The GitHub repository Ron231007/Image-Recognition-and-Classification contains a labelled image folder "datasets" with 2 categories: apple, banana. Examples follow, each with its label.

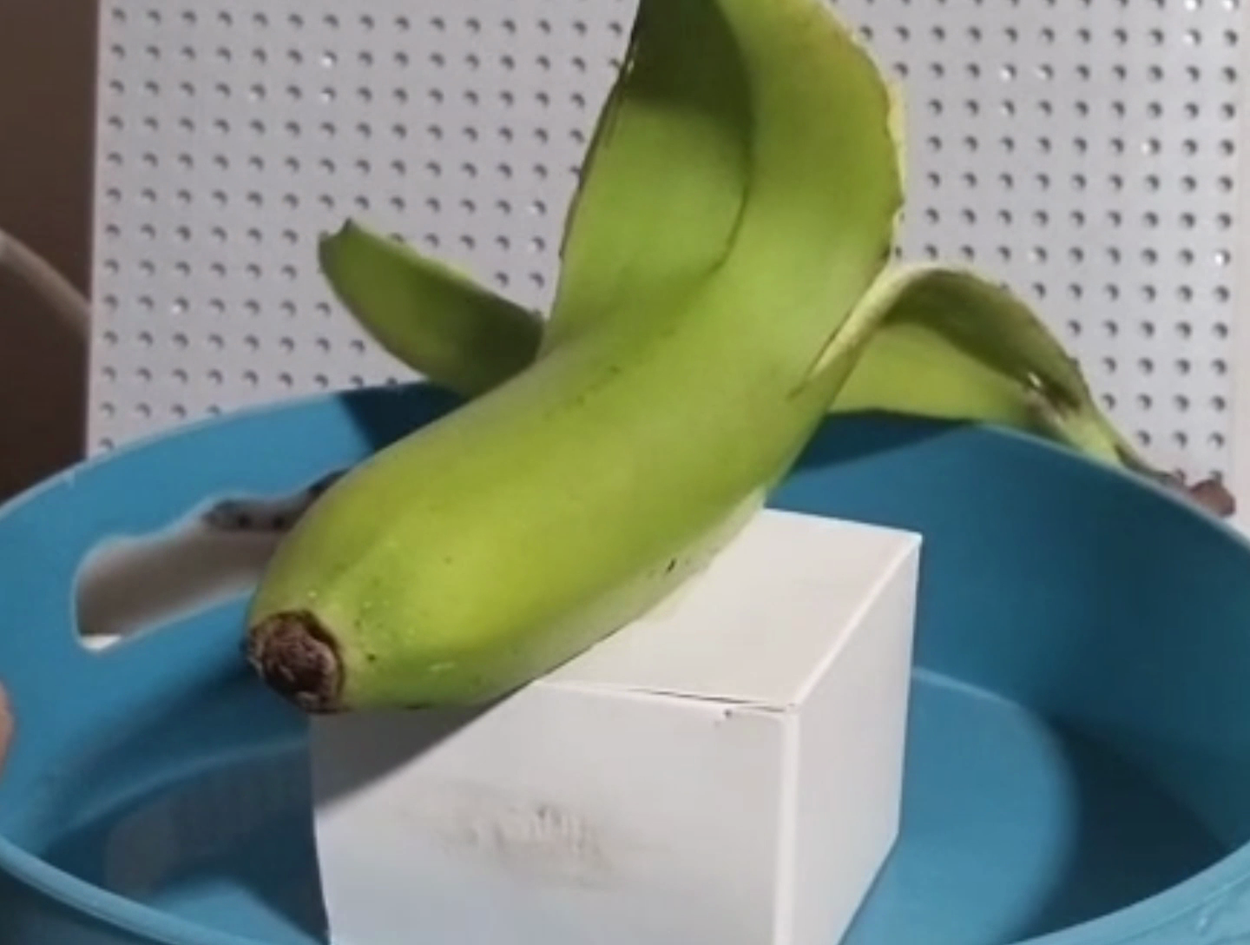
Label: banana

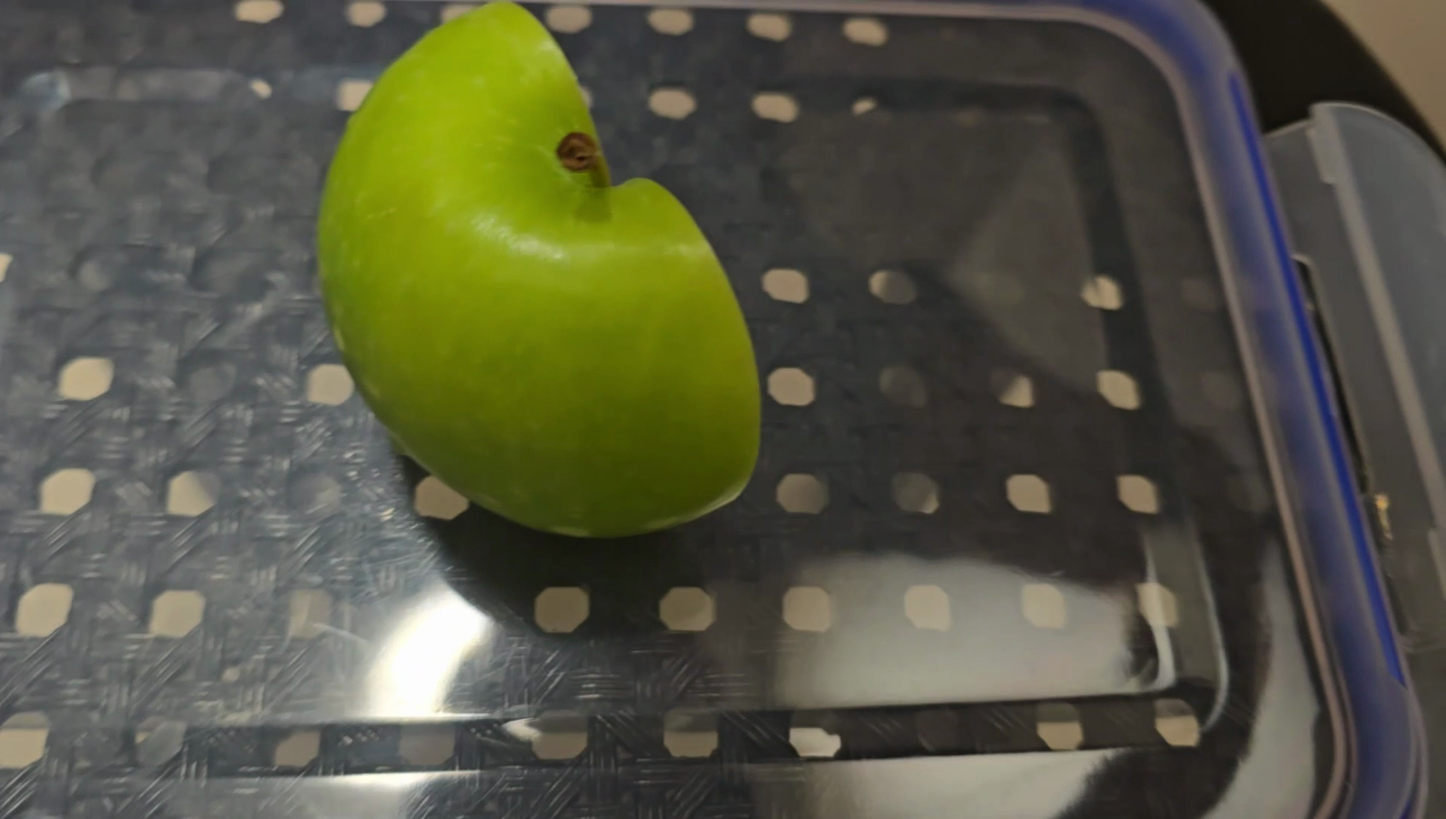
Label: apple

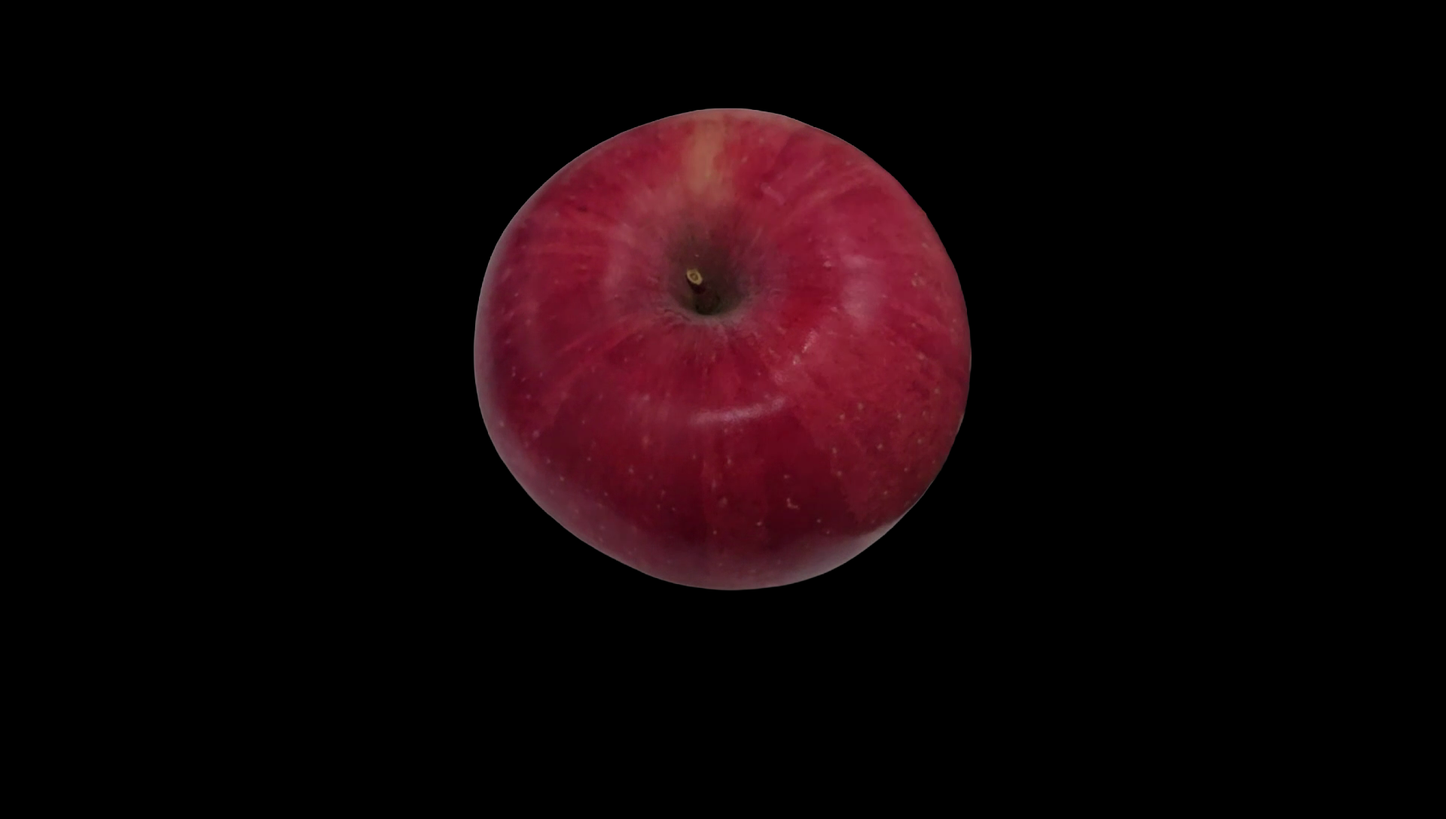
Label: apple

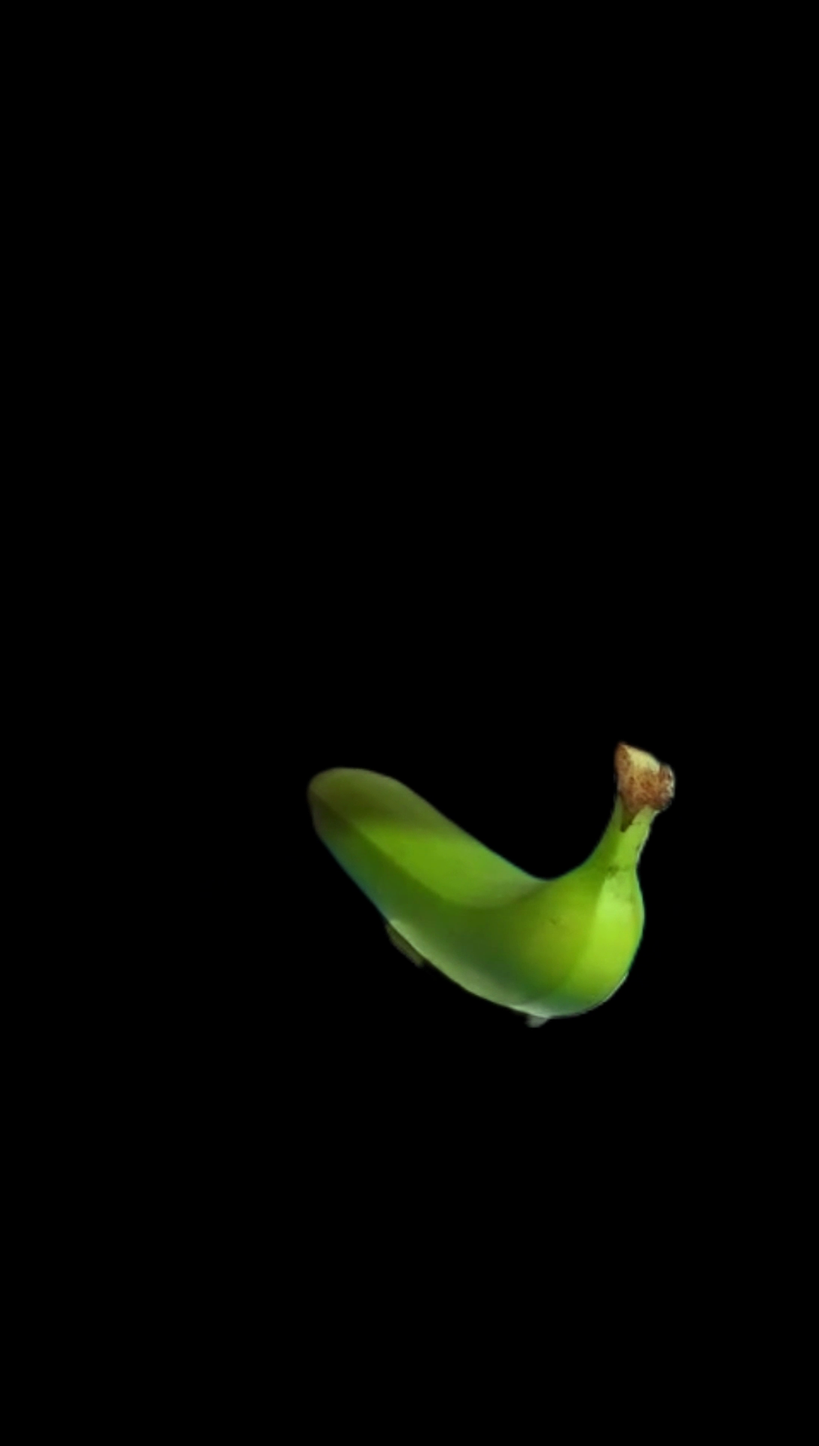
Label: banana

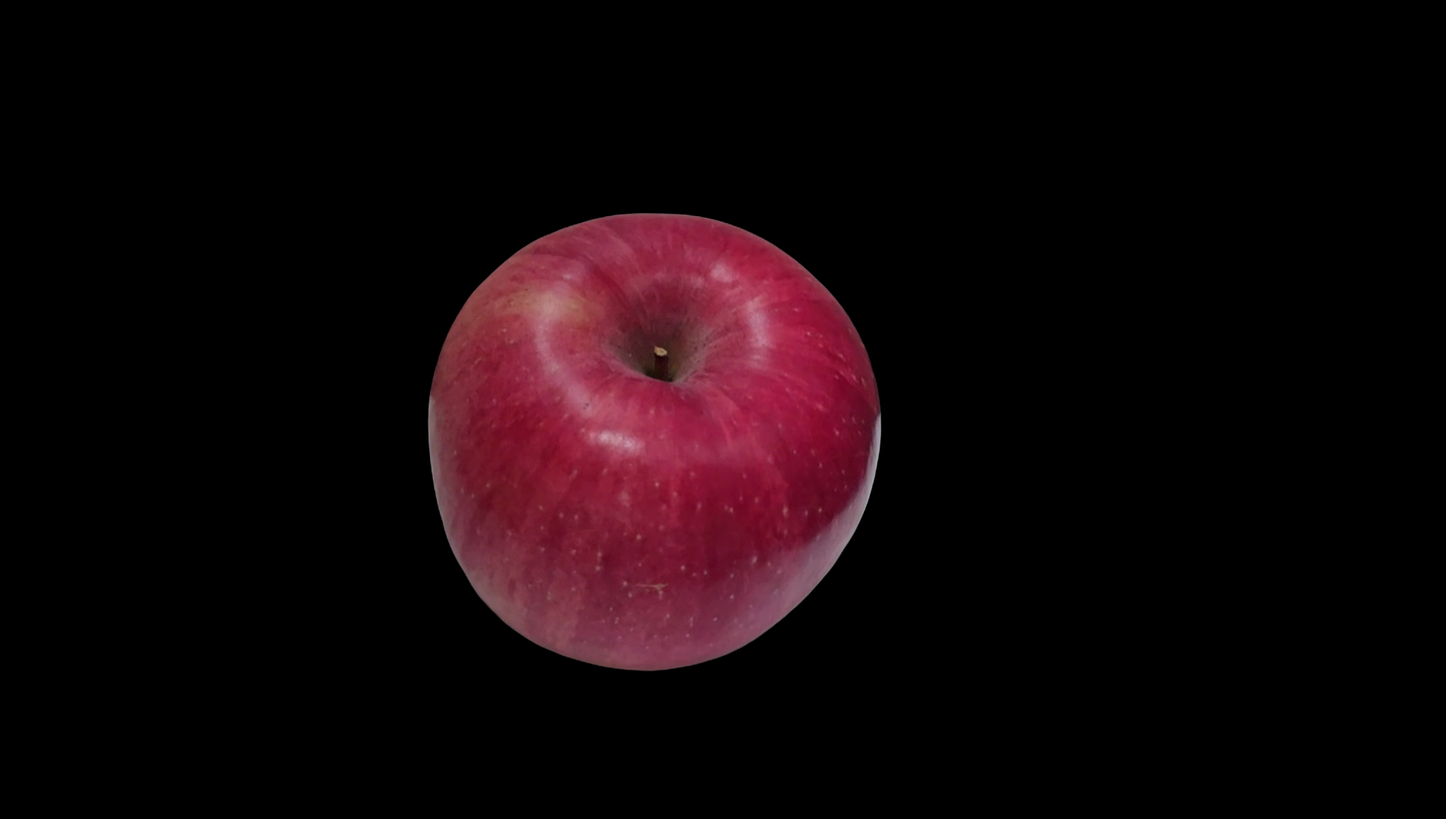
Label: apple

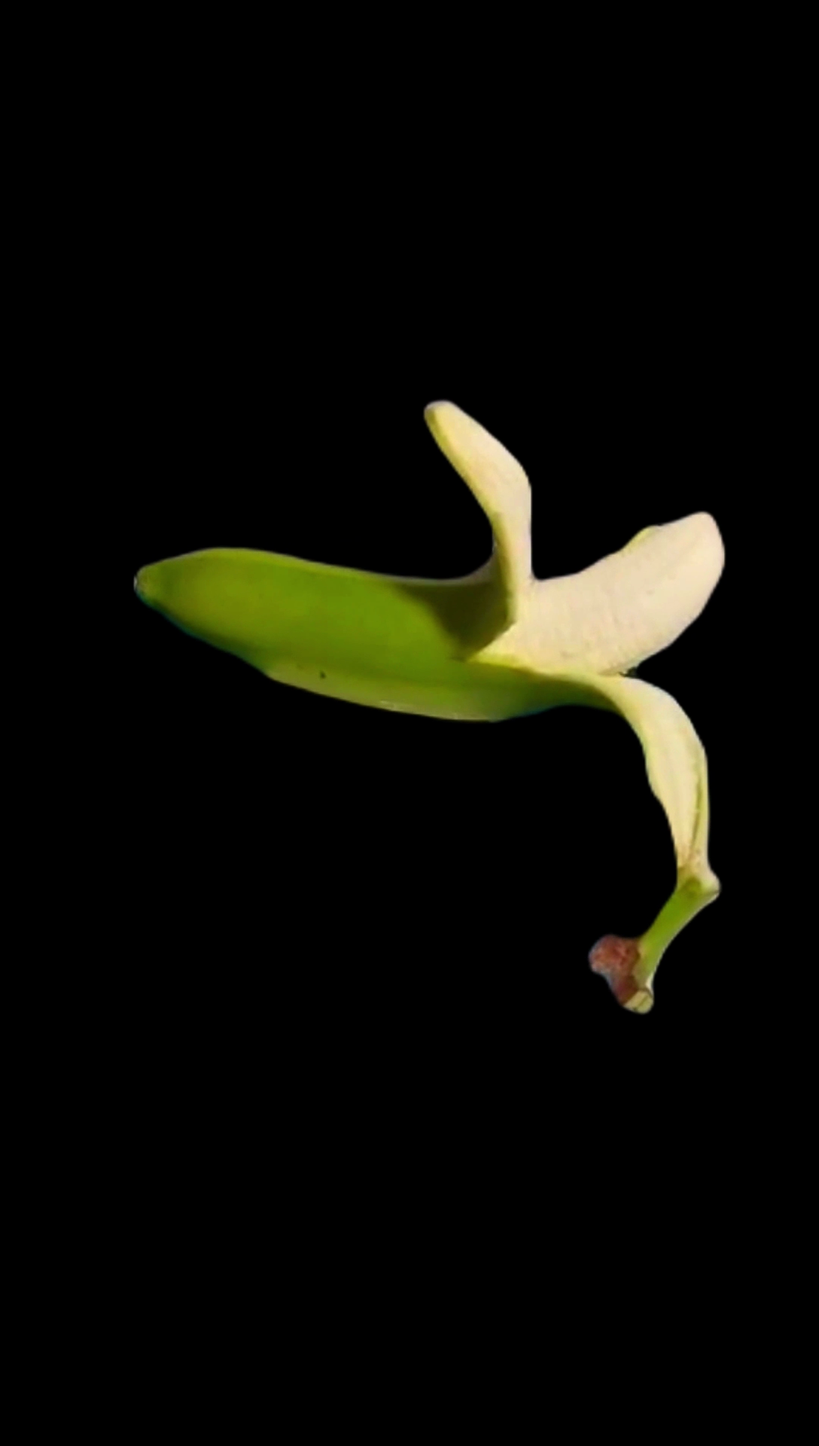
Label: banana
